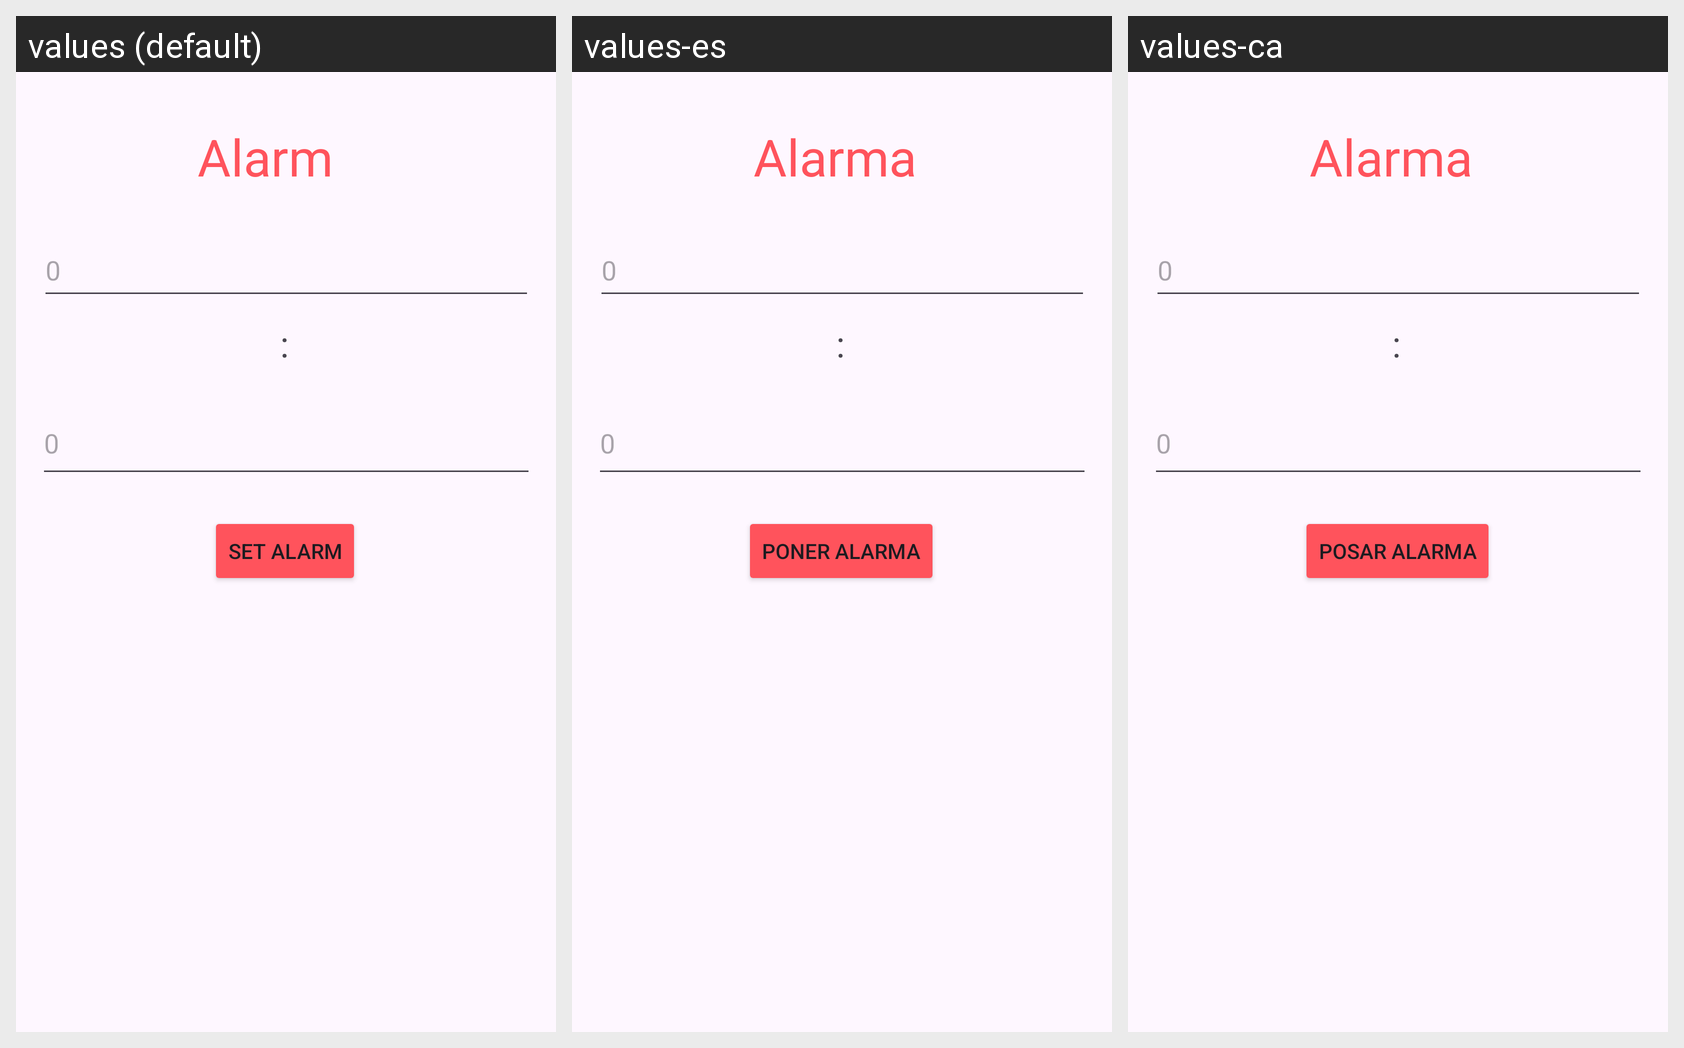

This grid shows one Android layout under several languages. Give, for every string resource on the screen, its name, the default text and each shown locale's text.
Android screen res/layout/activity_alarma.xml rendered under 3 locales, left to right: values (default), values-es, values-ca. Device: Nexus 5 (rendered at 1080×1920; each locale shown at half size, 540×960, under a caption strip naming it); theme Theme.Activitat_4_M8.
Strings drawn on this screen, with the default value and each locale's value (text and hints the layout hard-codes appear in the picture but are not listed):

Poner_alarma
  values: set alarm
  values-es: Poner alarma
  values-ca: Posar alarma

Alarma
  values: Alarm
  values-es: Alarma
  values-ca: Alarma
